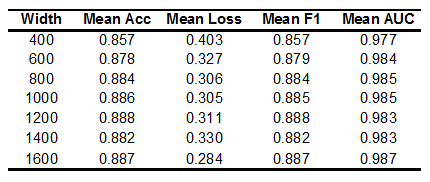

Data behind this chart, as committed beside it:
Width, acc, loss, mpcr, macro_f1, macro_auc, replicate
400.0, 0.857, 0.403, 0.857, 0.857, 0.977, 2.0
600.0, 0.878, 0.327, 0.878, 0.879, 0.984, 2.0
800.0, 0.884, 0.306, 0.884, 0.884, 0.985, 2.0
1000, 0.886, 0.305, 0.886, 0.885, 0.985, 2.0
1200, 0.888, 0.311, 0.888, 0.888, 0.983, 2.0
1400, 0.882, 0.33, 0.882, 0.882, 0.983, 2.0
1600, 0.887, 0.284, 0.887, 0.887, 0.987, 2.5
